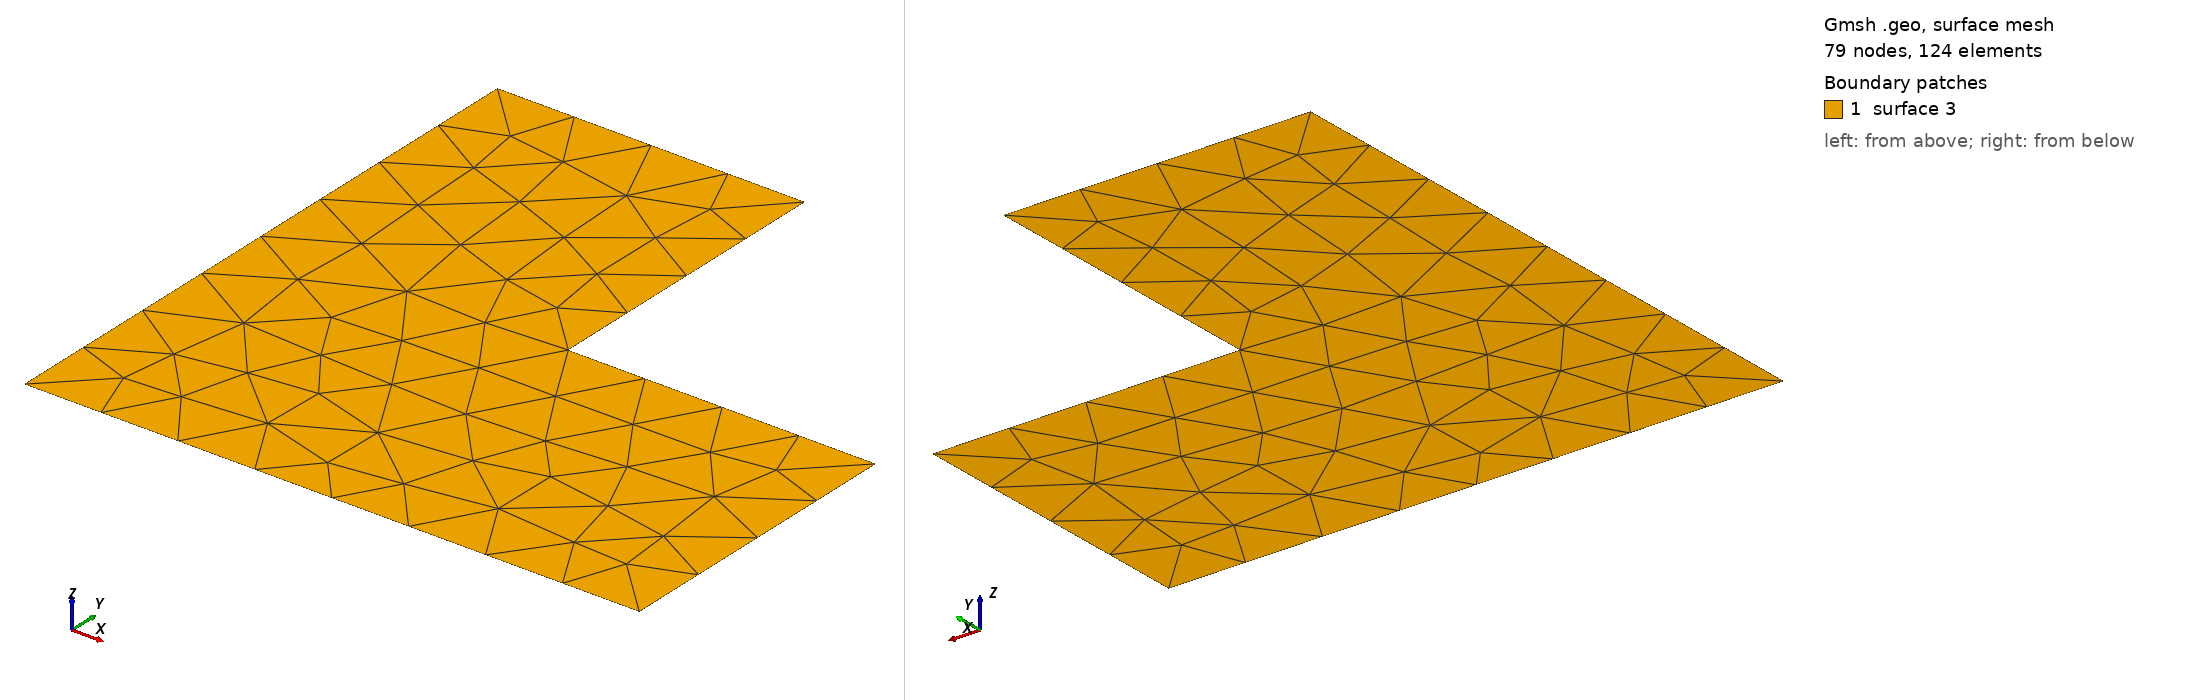

Gmsh geometry script, surface-meshed: 79 nodes, 124 surface elements. Boundary patches (legend numbers): 1 surface 3. Left view from above one corner, right view from below the opposite corner. The script declares no physical surfaces, so the legend lists its geometric surfaces. The drawing asked Gmsh for element sizes between 1% and 20% of the model's largest extent; the script's own settings can give other sizes.

=== geom017.geo (drawn) ===
// L-shape: the canonical reflex corner.
//
// One 270-degree corner, which Table 1 gives index -1/4 and which therefore
// launches two rays into the domain instead of none. The rest of the boundary
// is straight, so whatever the field does is the corner's doing.
SetFactory("OpenCASCADE");
Rectangle(1) = {0, 0, 0, 2, 2};
Rectangle(2) = {1, 1, 0, 1.1, 1.1};
BooleanDifference(3) = { Surface{1}; Delete; }{ Surface{2}; Delete; };
